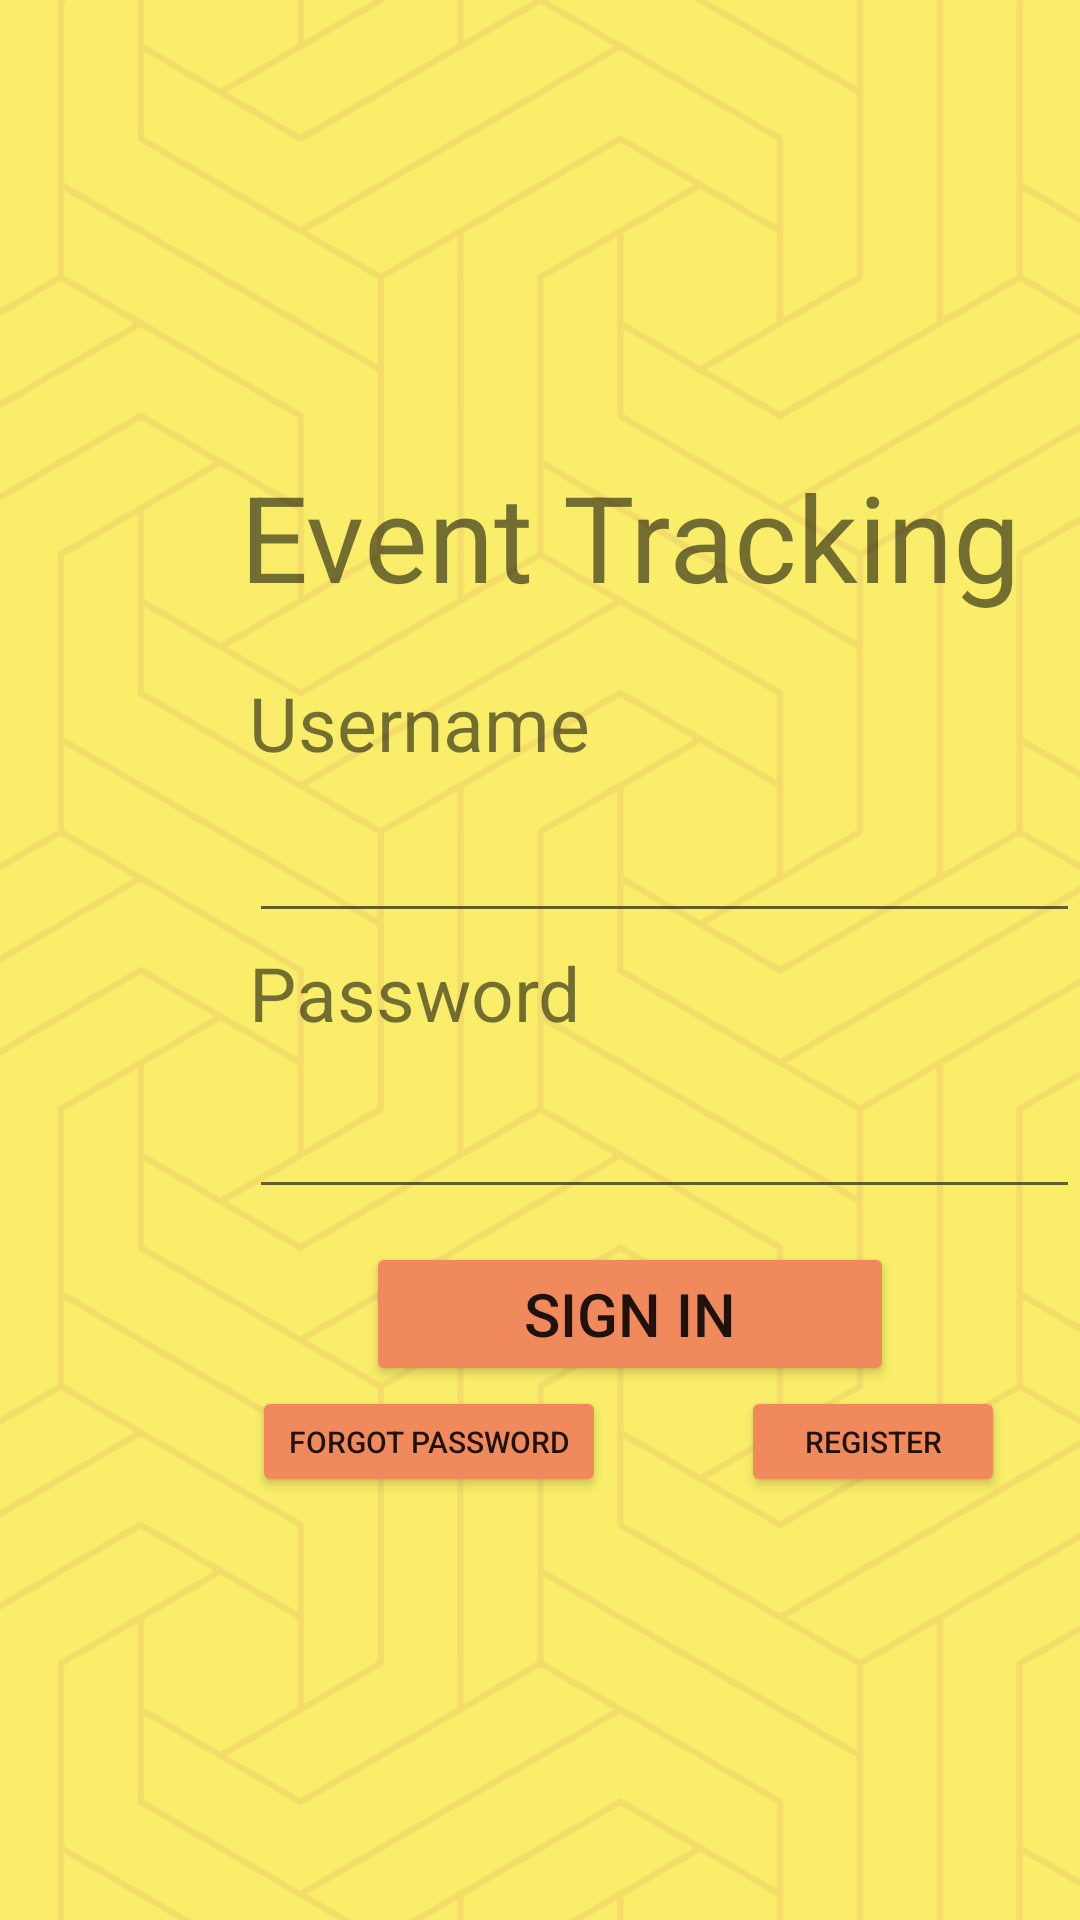

Write the Android layout XML for this screen, with the resource values it uses.
<!-- AndroidManifest.xml: application theme Theme.EventTracking_ProjectThree -->
<!-- res/layout/login_screen.xml -->
<?xml version="1.0" encoding="utf-8"?>

<RelativeLayout xmlns:android="http://schemas.android.com/apk/res/android"
    xmlns:tools="http://schemas.android.com/tools"
    xmlns:app="http://schemas.android.com/apk/res-auto"
    android:id="@+id/login_screen"
    android:layout_width="match_parent"
    android:layout_height="match_parent"
    android:background="@drawable/background"
    tools:context=".MainActivity">

    <TextView
        android:id="@+id/textViewAppTitle"
        android:layout_width="wrap_content"
        android:layout_height="wrap_content"
        android:layout_alignParentLeft="true"
        android:layout_alignParentTop="true"
        android:layout_marginLeft="80dp"
        android:layout_marginTop="152dp"
        android:text="Event Tracking"
        android:textSize="40sp" />

    <TextView
        android:id="@+id/textViewUsername"
        android:layout_width="wrap_content"
        android:layout_height="wrap_content"
        android:layout_alignParentLeft="true"
        android:layout_alignParentTop="true"
        android:layout_marginLeft="83dp"
        android:layout_marginTop="224dp"
        android:text="Username"
        android:textSize="25sp" />

    <TextView
        android:id="@+id/textViewPassword"
        android:layout_width="wrap_content"
        android:layout_height="wrap_content"
        android:layout_alignParentLeft="true"
        android:layout_alignParentTop="true"
        android:layout_marginLeft="83dp"
        android:layout_marginTop="314dp"
        android:text="Password"
        android:textSize="25sp" />

    <EditText
        android:id="@+id/editTextTextPassword"
        android:layout_width="wrap_content"
        android:layout_height="wrap_content"
        android:layout_alignParentLeft="true"
        android:layout_alignParentTop="true"
        android:layout_marginLeft="83dp"
        android:layout_marginTop="359dp"
        android:ems="12"
        android:textSize="20sp"
        android:inputType="textPassword" />

    <EditText
        android:id="@+id/editTextTextUsername"
        android:layout_width="wrap_content"
        android:layout_height="wrap_content"
        android:layout_alignParentLeft="true"
        android:layout_alignParentTop="true"
        android:layout_marginLeft="83dp"
        android:layout_marginTop="267dp"
        android:ems="12"
        android:textSize="20sp"
        android:inputType="text" />

    <Button
        android:id="@+id/buttonSignIn"
        android:backgroundTint="#F08A5D"
        android:layout_width="176dp"
        android:layout_height="wrap_content"
        android:layout_alignParentLeft="true"
        android:layout_alignParentTop="true"
        android:layout_marginLeft="122dp"
        android:layout_marginTop="414dp"
        android:text="Sign In"
        android:textSize="20sp" />

    <Button
        android:id="@+id/buttonForgotPassword"
        android:backgroundTint="#F08A5D"
        android:layout_width="wrap_content"
        android:layout_height="37dp"
        android:layout_alignParentLeft="true"
        android:layout_alignParentTop="true"
        android:layout_marginLeft="84dp"
        android:layout_marginTop="462dp"
        android:text="forgot password"
        android:textSize="10sp" />

    <Button
        android:id="@+id/buttonRegister"
        android:backgroundTint="#F08A5D"
        android:layout_width="wrap_content"
        android:layout_height="37dp"
        android:layout_alignParentLeft="true"
        android:layout_alignParentTop="true"
        android:layout_marginLeft="247dp"
        android:layout_marginTop="462dp"
        android:text="register"
        android:textSize="10sp" />
</RelativeLayout>
<!-- resources referenced by this layout -->
<resources>
  <!-- drawable background: png bitmap (drawable, 164731 bytes) -->
  <style name="Theme.EventTracking_ProjectThree" parent="Theme.MaterialComponents.DayNight.DarkActionBar">
          
          <item name="colorPrimary">@color/purple_500</item>
          <item name="colorPrimaryVariant">@color/purple_700</item>
          <item name="colorOnPrimary">@color/white</item>
          
          <item name="colorSecondary">@color/teal_200</item>
          <item name="colorSecondaryVariant">@color/teal_700</item>
          <item name="colorOnSecondary">@color/black</item>
          
          <item name="android:statusBarColor">?attr/colorPrimaryVariant</item>
          
      </style>
  <!-- not gathered from this repository: default colours our renderer supplied (Android Studio template values) -->
  <color name="purple_500">#FF6200EE</color>
  <color name="purple_700">#FF3700B3</color>
  <color name="teal_200">#FF03DAC5</color>
  <color name="teal_700">#FF018786</color>
  <color name="black">#FF000000</color>
  <color name="white">#FFFFFFFF</color>
</resources>
